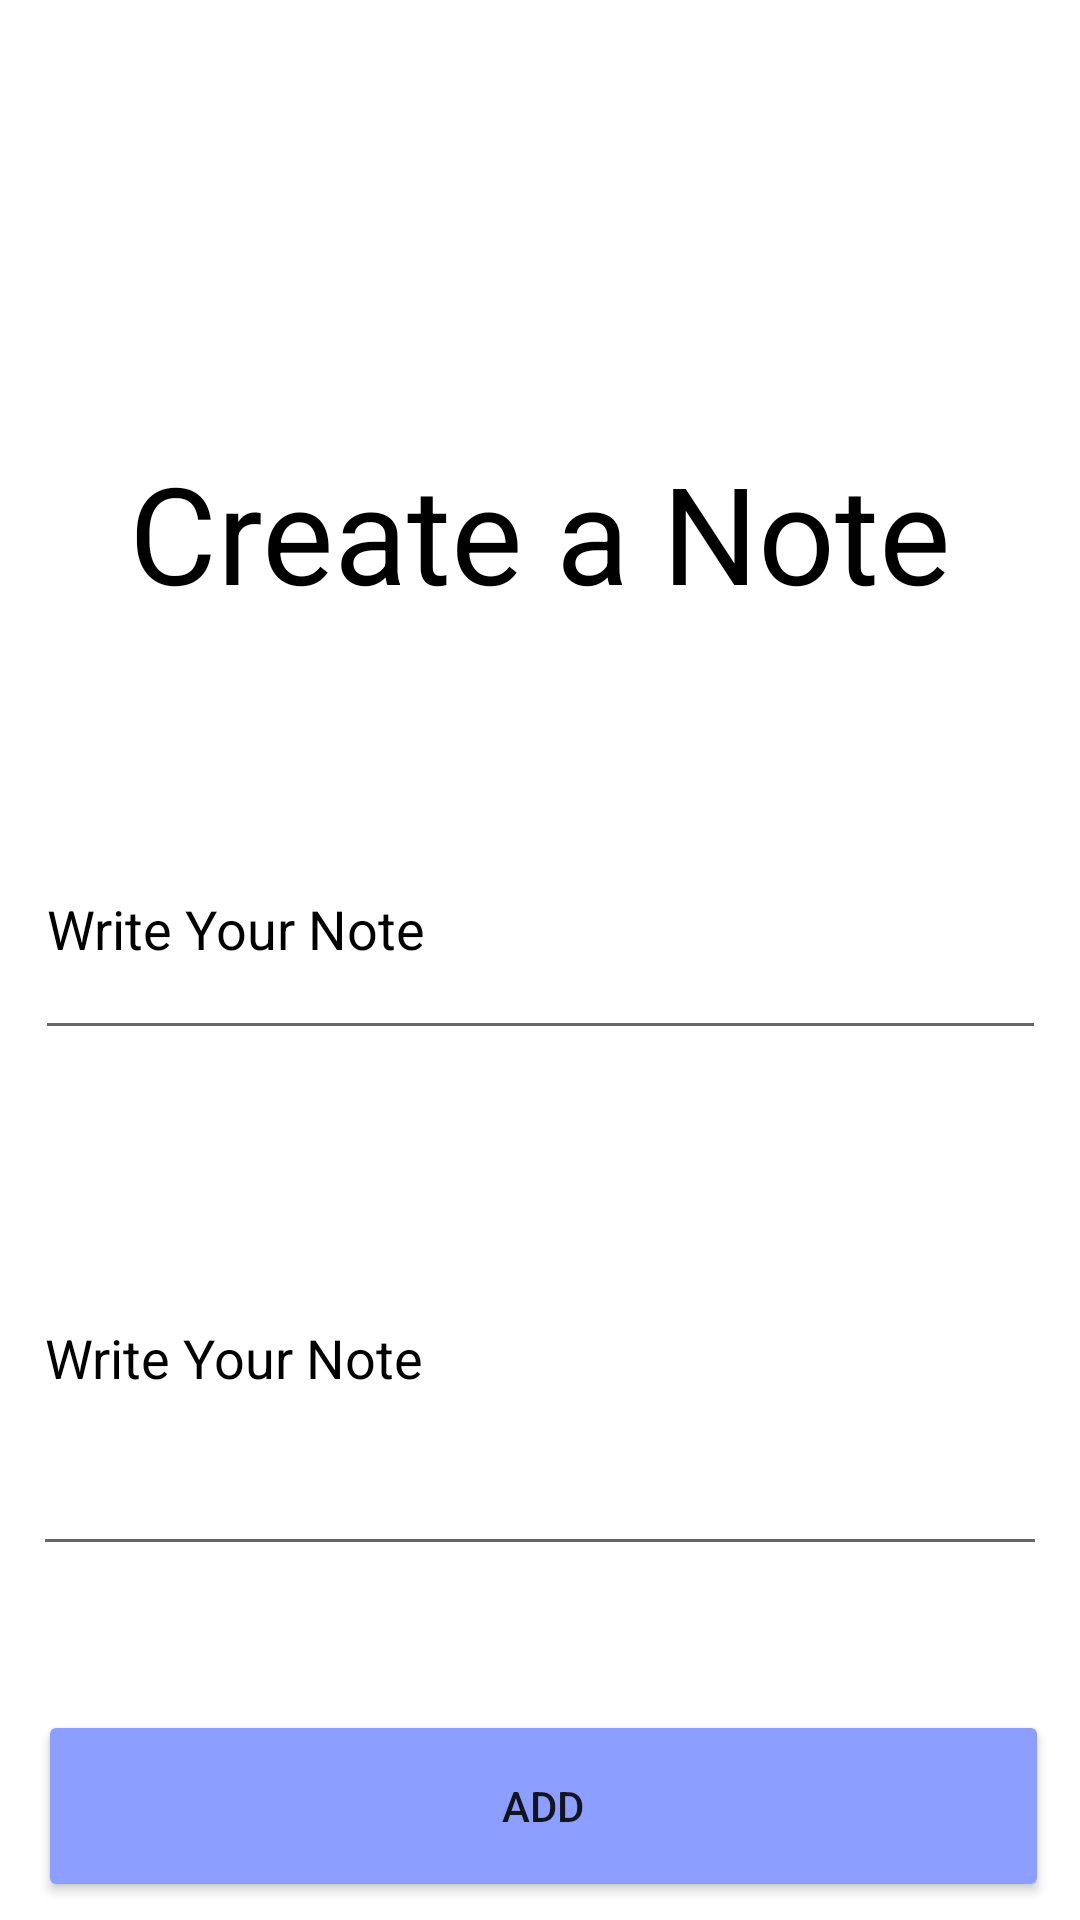

Produce the Android XML layout that renders to this screen, including the resource entries it uses.
<!-- AndroidManifest.xml: application theme Theme.CloudNoteAssignment -->
<!-- res/layout/activity_create_note.xml -->
<?xml version="1.0" encoding="utf-8"?>
<androidx.constraintlayout.widget.ConstraintLayout xmlns:android="http://schemas.android.com/apk/res/android"
    xmlns:app="http://schemas.android.com/apk/res-auto"
    xmlns:tools="http://schemas.android.com/tools"
    android:layout_width="match_parent"
    android:layout_height="match_parent"
    tools:context=".CreateNote">

    <TextView
        android:id="@+id/textView2"
        android:layout_width="300dp"
        android:layout_height="67dp"
        android:layout_marginTop="144dp"
        android:gravity="center"
        android:text="Create a Note"
        android:textColor="@color/black"
        android:textSize="45sp"
        app:layout_constraintEnd_toEndOf="parent"
        app:layout_constraintHorizontal_bias="0.495"
        app:layout_constraintStart_toStartOf="parent"
        app:layout_constraintTop_toTopOf="parent" />

    <EditText
        android:id="@+id/address_note"
        android:layout_width="337dp"
        android:layout_height="84dp"
        android:layout_marginStart="29dp"
        android:layout_marginTop="55dp"
        android:layout_marginEnd="29dp"
        android:ems="10"
        android:hint="Write Your Note"
        android:inputType="textPersonName"
        android:textColorHint="@color/black"
        app:layout_constraintEnd_toEndOf="parent"
        app:layout_constraintStart_toStartOf="parent"
        app:layout_constraintTop_toBottomOf="@+id/textView2" />

    <EditText
        android:id="@+id/text_note"
        android:layout_width="338dp"
        android:layout_height="142dp"
        android:layout_marginStart="29dp"
        android:layout_marginTop="30dp"
        android:layout_marginEnd="29dp"
        android:ems="10"
        android:hint="Write Your Note"
        android:inputType="textPersonName"
        android:textColorHint="@color/black"
        app:layout_constraintEnd_toEndOf="parent"
        app:layout_constraintStart_toStartOf="parent"
        app:layout_constraintTop_toBottomOf="@+id/address_note" />

    <Button
        android:id="@+id/add_note"
        android:layout_width="337dp"
        android:layout_height="64dp"
        android:layout_marginStart="38dp"
        android:layout_marginTop="48dp"
        android:layout_marginEnd="36dp"
        android:text="ADD"
        android:onClick="addNote"
        android:backgroundTint="@color/color2"
        app:layout_constraintEnd_toEndOf="parent"
        app:layout_constraintStart_toStartOf="parent"
        app:layout_constraintTop_toBottomOf="@+id/text_note" />

</androidx.constraintlayout.widget.ConstraintLayout>
<!-- resources referenced by this layout -->
<resources>
  <color name="black">#FF000000</color>
  <color name="color2">#8C9EFF</color>
  <style name="Theme.CloudNoteAssignment" parent="Theme.MaterialComponents.DayNight.DarkActionBar">
          
          <item name="colorPrimary">@color/color2</item>
          <item name="colorPrimaryVariant">@color/color2</item>
          <item name="colorOnPrimary">@color/white</item>
          
          <item name="colorSecondary">@color/teal_200</item>
          <item name="colorSecondaryVariant">@color/teal_700</item>
          <item name="colorOnSecondary">@color/black</item>
          
          <item name="android:statusBarColor">?attr/colorPrimaryVariant</item>
          
      </style>
  <color name="white">#FFFFFFFF</color>
  <color name="teal_200">#FF03DAC5</color>
  <color name="teal_700">#FF018786</color>
</resources>
